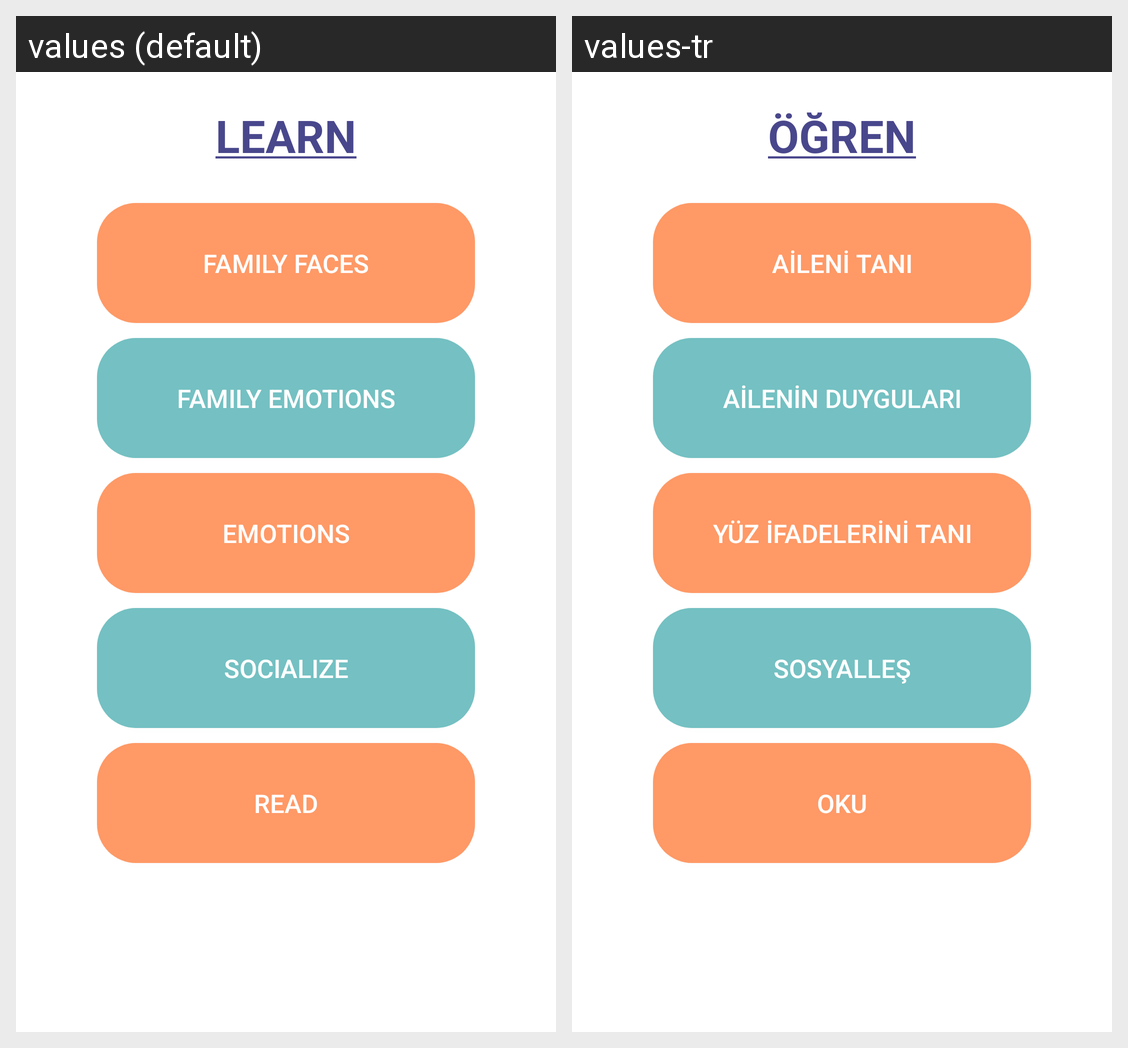

Translations of the strings shown on this Android screen, per locale in the grid:
Android screen res/layout/activity_choose_process.xml rendered under 2 locales, left to right: values (default), values-tr. Device: Nexus 5 (rendered at 1080×1920; each locale shown at half size, 540×960, under a caption strip naming it); theme AppTheme.
Strings drawn on this screen, with the default value and each locale's value (text and hints the layout hard-codes, and strings that could not be matched under every locale, appear in the picture but are not listed):

learn_u
  values: LEARN
  values-tr: ÖĞREN

family_member_recognition
  values: Family Faces
  values-tr: Aileni tanı

relative_emotions
  values: Family Emotions
  values-tr: Ailenin Duyguları

face_emotion
  values: Emotions
  values-tr: Yüz ifadelerini tanı

soci_words
  values: Socialize
  values-tr: Sosyalleş

special
  values: Read
  values-tr: Oku
